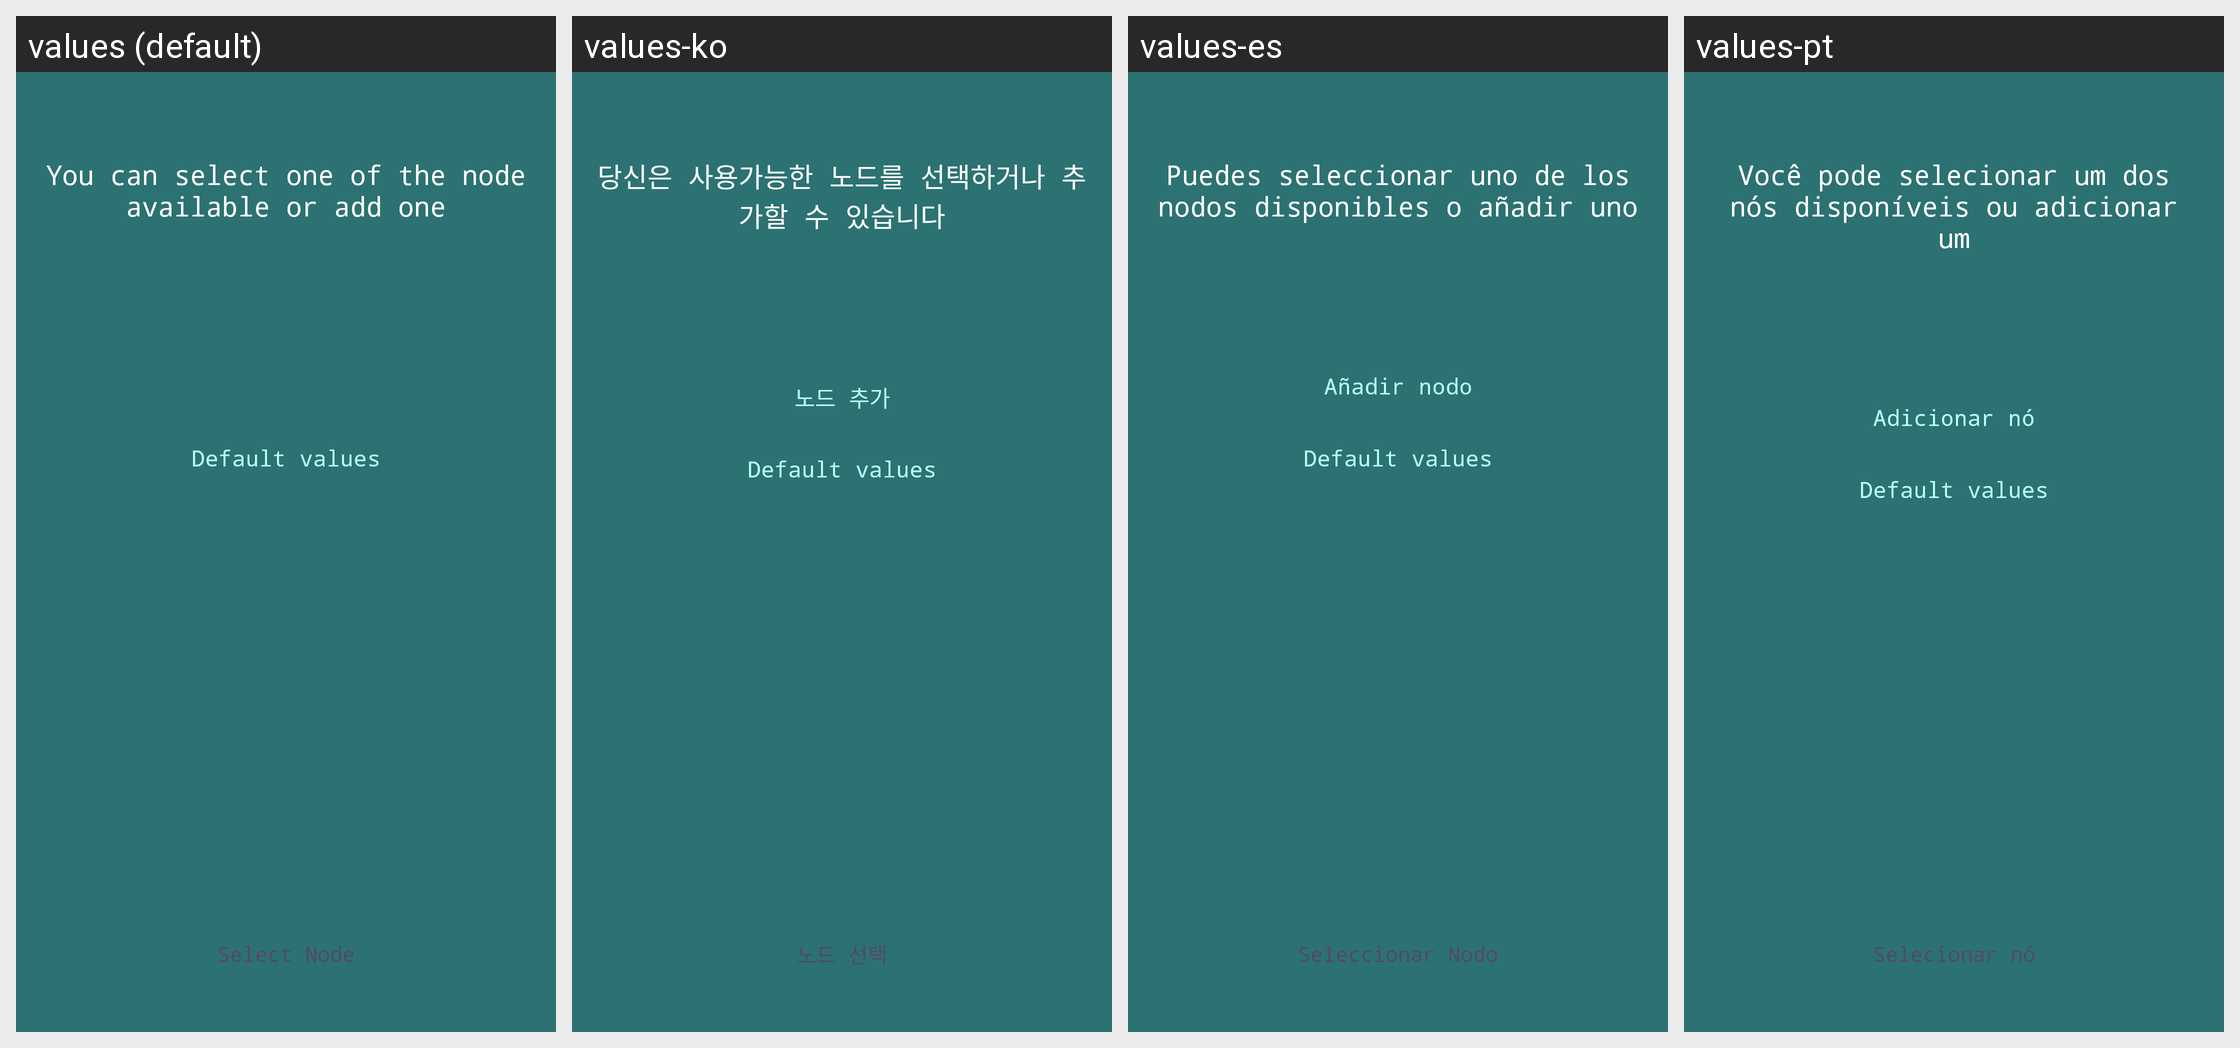

This grid shows one Android layout under several languages. Give, for every string resource on the screen, its name, the default text and each shown locale's text.
Android screen res/layout/fragment_start_node.xml rendered under 4 locales, left to right: values (default), values-ko, values-es, values-pt. Device: Nexus 5 (rendered at 1080×1920; each locale shown at half size, 540×960, under a caption strip naming it); theme AppTheme.
Other locales in the repository, not shown: values-cs, values-de, values-fi, values-fr, values-nl, values-sk.
Strings drawn on this screen, with the default value and each locale's value (text and hints the layout hard-codes, and strings that could not be matched under every locale, appear in the picture but are not listed):

node_selection_message
  values: You can select one of the node available or add one
  values-ko: 당신은 사용가능한 노드를 선택하거나 추가할 수 있습니다
  values-es: Puedes seleccionar uno de los nodos disponibles o añadir uno
  values-pt: Você pode selecionar um dos nós disponíveis ou adicionar um

node_default
  values: Default values
  values-ko: Default values  [not translated; the default value is used]
  values-es: Default values  [not translated; the default value is used]
  values-pt: Default values  [not translated; the default value is used]

select_node
  values: Select Node
  values-ko: 노드 선택
  values-es: Seleccionar Nodo
  values-pt: Selecionar nó
